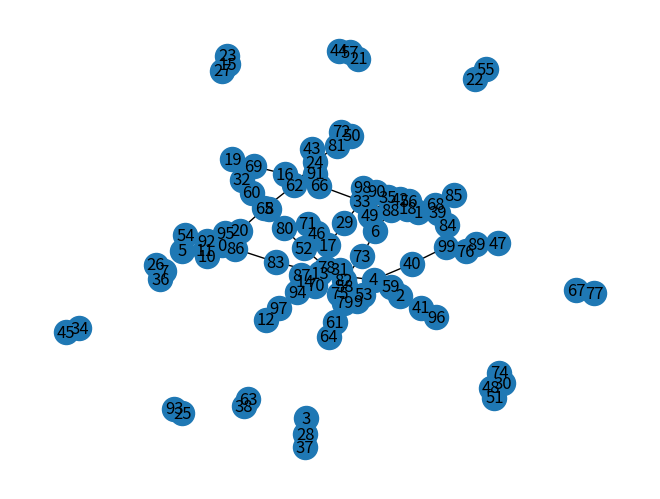

The matplotlib source for this figure:
import matplotlib.pyplot as plt
import networkx as nx
import numpy as np
import math
from random import randrange

def measure(G):
    print(f"Number of nodes: {G.number_of_nodes()}")
    print(f"Number of edges: {G.number_of_edges()}")
    print(f"Density:{nx.density(G)}")
    if(nx.is_connected(G)):
        print("Graph is connected")
        print(f"Diameter:{nx.diameter(G)}")
    else:
        print("Graph is not connected")

        
sequence = nx.random_powerlaw_tree_sequence(100, tries=5000)
G = nx.configuration_model(sequence)
#compute measures
measure(G)
actual_degrees = [d for v, d in G.degree()]
#remove self-loops
G.remove_edges_from(nx.selfloop_edges(G))
#remove parallel edges
G = nx.Graph(G)
#print measures
measure(G)
#draw graph
nx.draw(G, with_labels=True)
plt.show()
